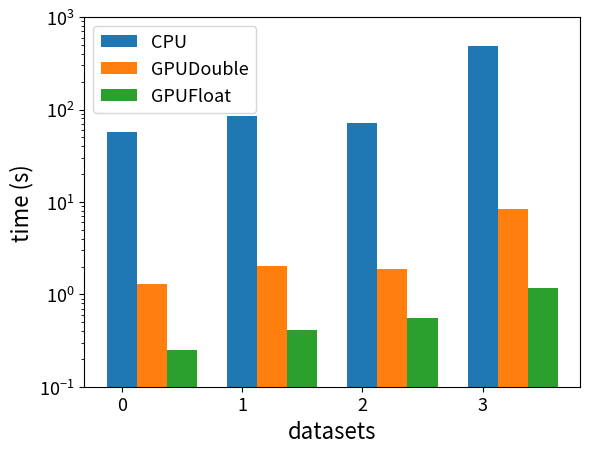

This figure's Python source:
import matplotlib.pyplot as plt
import numpy as np

data = ((57.62, 1.29, 0.25), (84.71, 2.00, 0.41), (71.03, 1.86, 0.56), (482.99, 8.42, 1.17))

dim = len(data[0])
w = 0.75
dimw = w / dim

fig, ax = plt.subplots()
x = np.arange(len(data))
for i in range(len(data[0])):
    y = [d[i] for d in data]
    b = ax.bar(x + i * dimw, y, dimw, bottom=0.001)

ax.set_xticks(range(4))
ax.set_yscale('log')

ax.set_xlabel('datasets', fontsize=16)
ax.set_ylabel('time (s)', fontsize=16)

ax.tick_params(axis='both', which='major', labelsize=13)

plt.ylim((0.1, 1000))

plt.legend(['CPU', 'GPUDouble', 'GPUFloat'], fontsize=13, loc='upper left')
plt.show()
